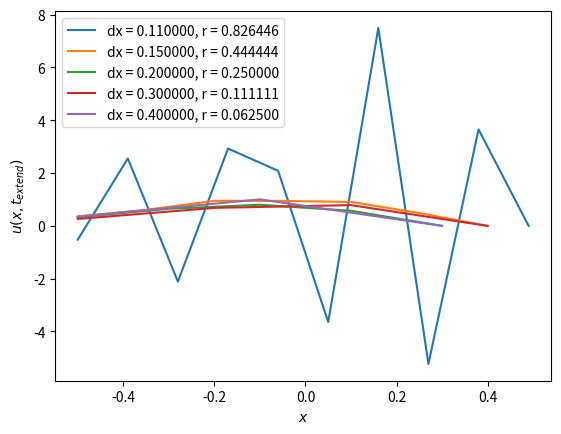

This chart was generated by the following Python code:
#!/usr/bin/env python
# -*- encoding: utf-8 -*-

# 10.1.4

from math import exp
import numpy as np
import matplotlib.pyplot as plt

def u(x, t, U):
    if t == 0:
        return U/2.0 * exp(-abs(x)*U)

    raise NotImplementedError

def exp_euler(f, tN, dt, xs, dx):
    """Explicit Euler for particle diffussion
    f: function to use
    tN: how many times to use
    dt: difference in time
    xs: list of x values
    dx: difference in space
    """

    xN = len(xs)
    mat = np.matrix(np.zeros((xN, tN)), dtype=float)
    r = dt / dx**2

    # Initial values with u(x, t=0)
    for i in range(len(xs)):
        mat[i,0] = f(xs[i], 0)
    # set u(∓1/2,t) = 0
    for n in range(tN):
        mat[0,n] = 0

    for n in range(1, tN):
        for i in range(xN-1):
            # since we're calculating u_i^{n+1}, we need to replace n -> n-1 in code
            mat[i,n] = mat[i,n-1] + r * (mat[i-1,n-1] - 2*mat[i,n-1] + mat[i+1,n-1])

    return mat[:,-1].tolist()

# 10.1.4
ts = [0, 0.01, 0.03, 0.04, 0.05]

U = 10
tN = 6
dt = 0.01
dx = 0.1

#for dx in [0.1]:
for dx in [0.11, 0.15, 0.2, 0.3, 0.4]:
    xs = np.arange(-0.5, 0.5, dx)
    ys = exp_euler(lambda x, t: u(x, t, U), tN, dt, xs, dx)
    r = dt / dx**2
    plt.plot(xs, ys, label='dx = %f, r = %f' % (dx, r))

plt.ylabel('$u(x, t_{\text{end}})$')
plt.xlabel('$x$')
plt.legend()
plt.show()
